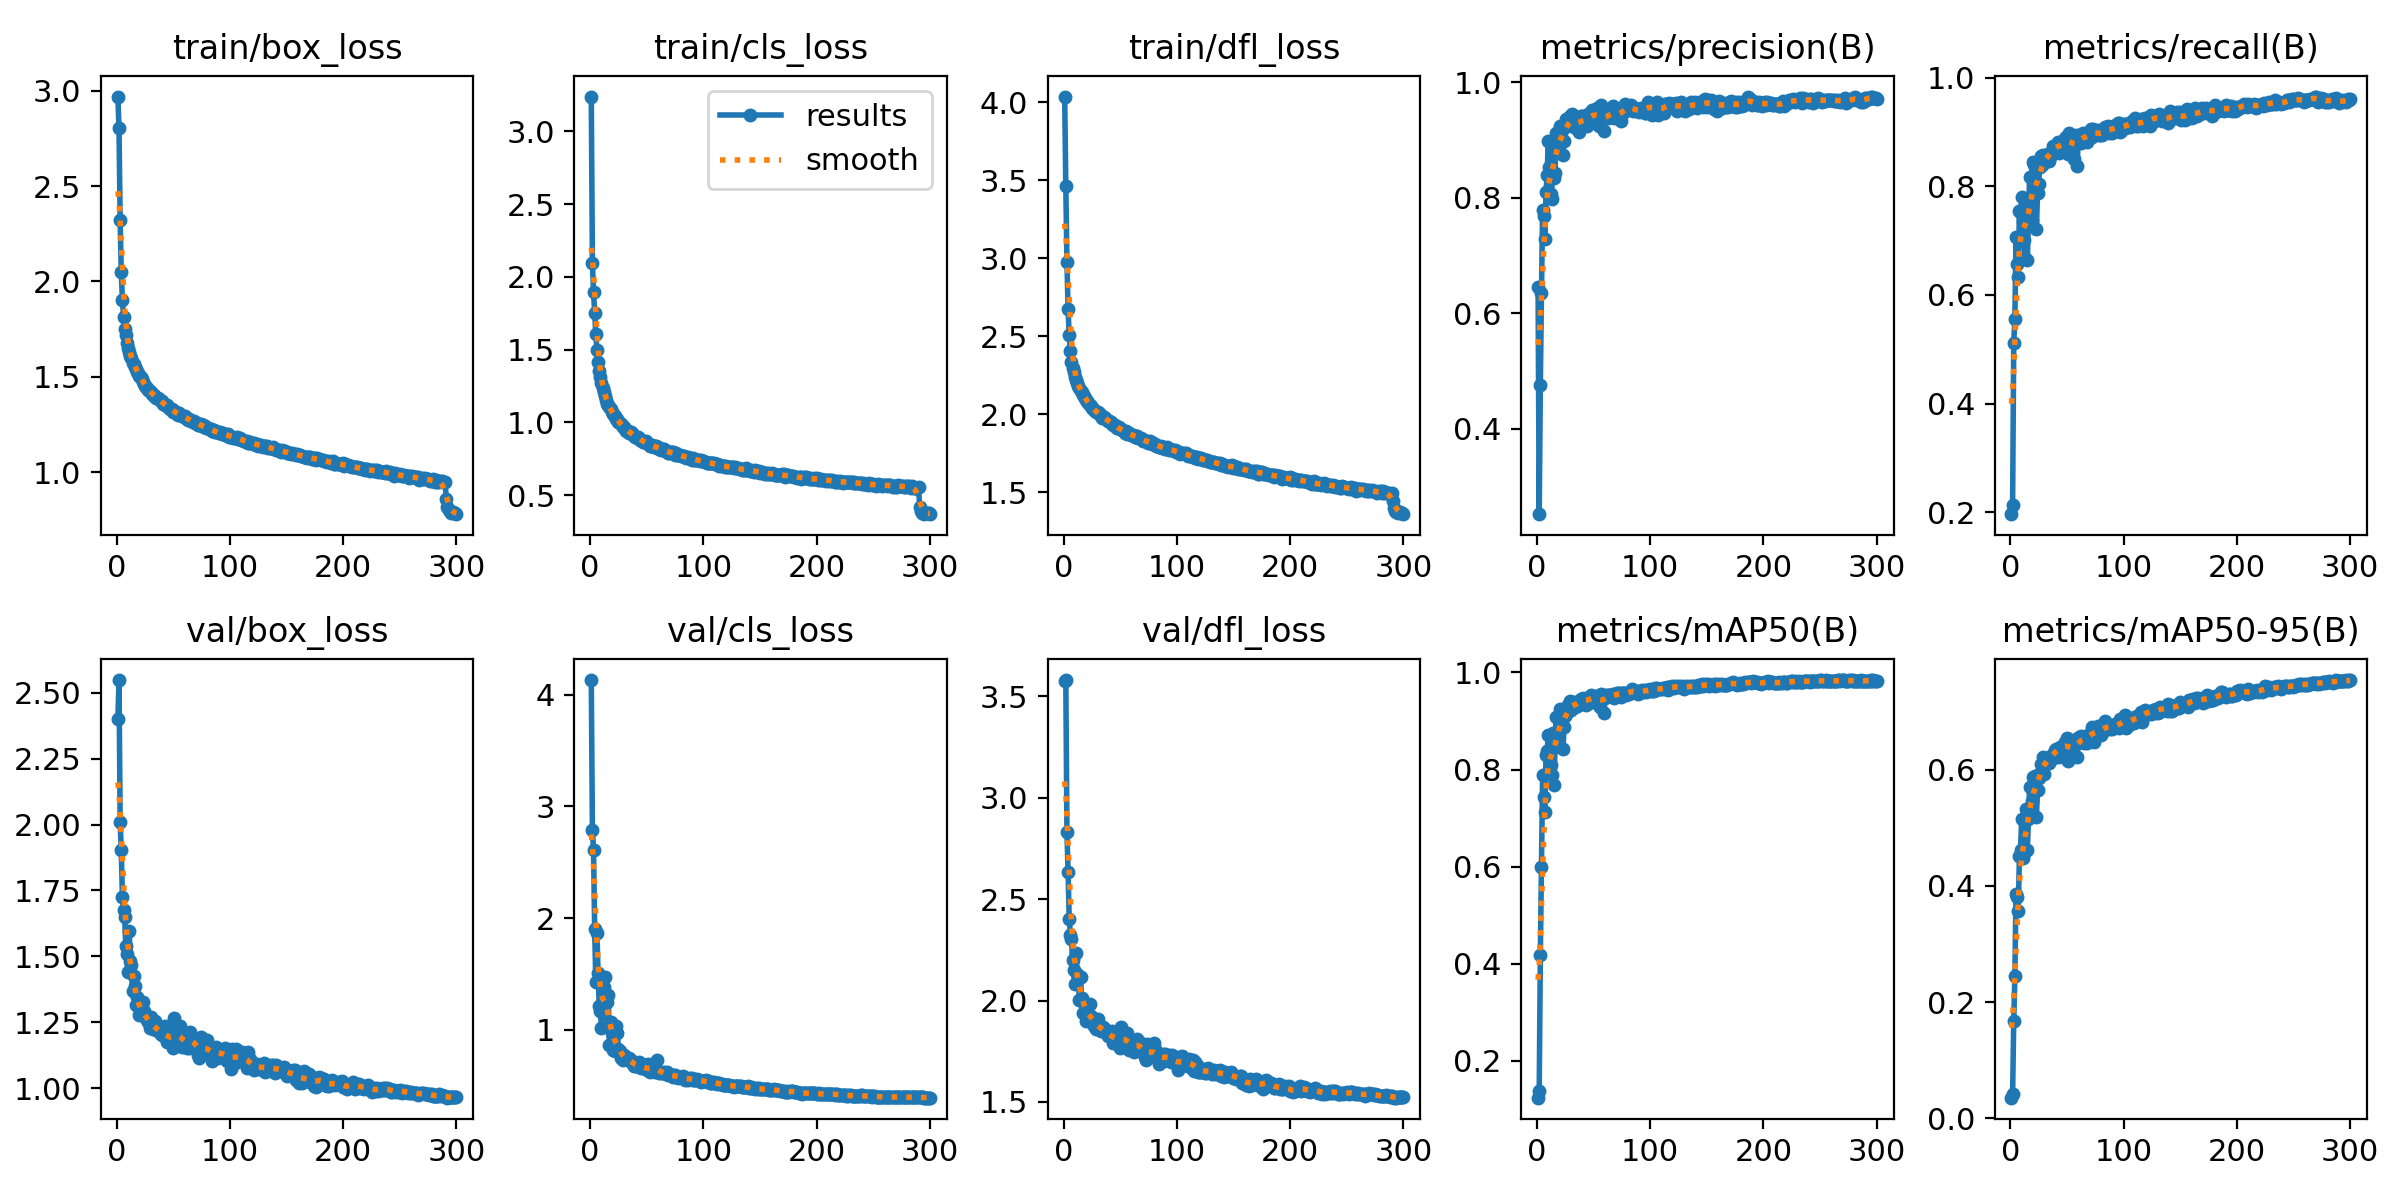

Source data for this figure (header and first rows):
epoch, train/box_loss, train/cls_loss, train/dfl_loss, metrics/precision(B), metrics/recall(B), metrics/mAP50(B), metrics/mAP50-95(B), val/box_loss, val/cls_loss, val/dfl_loss, lr/pg0, lr/pg1, lr/pg2
1, 2.969, 3.24, 4.038, 0.6461, 0.1961, 0.1242, 0.03551, 2.399, 4.131, 3.576, 0.003309, 0.003309, 0.003309
2, 2.803, 2.095, 3.468, 0.2523, 0.2137, 0.1378, 0.04186, 2.549, 2.791, 3.58, 0.00662, 0.00662, 0.00662
3, 2.32, 1.898, 2.978, 0.4767, 0.5121, 0.4171, 0.1673, 2.012, 2.607, 2.832, 0.00991, 0.00991, 0.00991
4, 2.048, 1.75, 2.678, 0.6359, 0.5558, 0.6002, 0.245, 1.902, 1.901, 2.636, 0.009901, 0.009901, 0.009901
5, 1.903, 1.607, 2.507, 0.7784, 0.7063, 0.7891, 0.3866, 1.726, 1.43, 2.404, 0.009868, 0.009868, 0.009868
6, 1.815, 1.497, 2.408, 0.7688, 0.6573, 0.7442, 0.3805, 1.676, 1.87, 2.325, 0.009835, 0.009835, 0.009835
7, 1.753, 1.414, 2.337, 0.7295, 0.633, 0.7129, 0.3567, 1.649, 1.504, 2.303, 0.009802, 0.009802, 0.009802
8, 1.717, 1.355, 2.295, 0.8102, 0.7541, 0.8296, 0.4518, 1.541, 1.212, 2.199, 0.009769, 0.009769, 0.009769
9, 1.68, 1.309, 2.269, 0.8395, 0.7511, 0.8377, 0.4625, 1.508, 1.171, 2.149, 0.009736, 0.009736, 0.009736
10, 1.649, 1.27, 2.241, 0.8983, 0.7808, 0.8705, 0.5145, 1.439, 1.02, 2.083, 0.009703, 0.009703, 0.009703
11, 1.632, 1.234, 2.218, 0.8526, 0.7365, 0.8397, 0.4479, 1.596, 1.147, 2.236, 0.00967, 0.00967, 0.00967
12, 1.611, 1.206, 2.203, 0.8074, 0.7013, 0.8086, 0.4571, 1.481, 1.387, 2.132, 0.009637, 0.009637, 0.009637
13, 1.597, 1.183, 2.184, 0.7971, 0.6675, 0.7882, 0.4613, 1.468, 1.47, 2.12, 0.009604, 0.009604, 0.009604
14, 1.572, 1.151, 2.167, 0.8879, 0.7693, 0.8757, 0.5326, 1.367, 1.269, 2.001, 0.009571, 0.009571, 0.009571
15, 1.566, 1.128, 2.151, 0.8351, 0.664, 0.7686, 0.4613, 1.426, 1.25, 2.114, 0.009538, 0.009538, 0.009538
16, 1.554, 1.123, 2.142, 0.8424, 0.741, 0.8462, 0.5144, 1.386, 1.315, 2.012, 0.009505, 0.009505, 0.009505
17, 1.541, 1.104, 2.127, 0.9121, 0.8167, 0.9077, 0.5708, 1.316, 0.8593, 1.938, 0.009472, 0.009472, 0.009472
18, 1.526, 1.093, 2.116, 0.8873, 0.7801, 0.8567, 0.532, 1.346, 1.068, 1.988, 0.009439, 0.009439, 0.009439
19, 1.521, 1.073, 2.103, 0.889, 0.7374, 0.8628, 0.5461, 1.312, 0.9736, 1.979, 0.009406, 0.009406, 0.009406
20, 1.505, 1.059, 2.092, 0.9237, 0.8447, 0.9244, 0.5867, 1.278, 0.8171, 1.9, 0.009373, 0.009373, 0.009373
21, 1.501, 1.054, 2.088, 0.9114, 0.8414, 0.9213, 0.5855, 1.288, 0.8317, 1.926, 0.00934, 0.00934, 0.00934
22, 1.489, 1.042, 2.075, 0.9189, 0.8362, 0.9224, 0.5889, 1.289, 0.8132, 1.916, 0.009307, 0.009307, 0.009307
23, 1.473, 1.026, 2.061, 0.8744, 0.7209, 0.8425, 0.5191, 1.327, 1.034, 1.983, 0.009274, 0.009274, 0.009274
24, 1.465, 1.024, 2.056, 0.8981, 0.7869, 0.8868, 0.5646, 1.292, 0.9723, 1.923, 0.009241, 0.009241, 0.009241
25, 1.454, 1.004, 2.043, 0.9227, 0.8041, 0.9112, 0.585, 1.269, 0.8272, 1.912, 0.009208, 0.009208, 0.009208
26, 1.449, 0.9988, 2.034, 0.9362, 0.8364, 0.9146, 0.5937, 1.268, 0.8055, 1.906, 0.009175, 0.009175, 0.009175
27, 1.443, 0.9905, 2.028, 0.9304, 0.8558, 0.9331, 0.61, 1.26, 0.7469, 1.876, 0.009142, 0.009142, 0.009142
28, 1.433, 0.9838, 2.025, 0.9298, 0.8387, 0.9295, 0.6095, 1.252, 0.7503, 1.874, 0.009109, 0.009109, 0.009109
29, 1.427, 0.971, 2.015, 0.9408, 0.858, 0.9407, 0.6213, 1.226, 0.7319, 1.859, 0.009076, 0.009076, 0.009076
30, 1.421, 0.9677, 2.017, 0.9266, 0.8445, 0.9226, 0.5933, 1.268, 0.7728, 1.908, 0.009043, 0.009043, 0.009043
31, 1.411, 0.9569, 2.006, 0.9446, 0.8456, 0.9345, 0.6106, 1.239, 0.7518, 1.875, 0.00901, 0.00901, 0.00901
32, 1.403, 0.9444, 1.995, 0.9318, 0.8586, 0.9318, 0.6198, 1.226, 0.7433, 1.86, 0.008977, 0.008977, 0.008977
33, 1.407, 0.9431, 1.997, 0.9219, 0.8599, 0.9389, 0.6186, 1.227, 0.7261, 1.848, 0.008944, 0.008944, 0.008944
34, 1.394, 0.931, 1.98, 0.9308, 0.8476, 0.9298, 0.6114, 1.255, 0.7434, 1.864, 0.008911, 0.008911, 0.008911
35, 1.391, 0.9353, 1.985, 0.9401, 0.8535, 0.9304, 0.6195, 1.22, 0.7243, 1.869, 0.008878, 0.008878, 0.008878
36, 1.388, 0.9337, 1.981, 0.917, 0.8602, 0.936, 0.623, 1.224, 0.7253, 1.854, 0.008845, 0.008845, 0.008845
37, 1.382, 0.9283, 1.974, 0.9133, 0.8653, 0.9322, 0.618, 1.223, 0.722, 1.858, 0.008812, 0.008812, 0.008812
38, 1.377, 0.9147, 1.964, 0.9392, 0.8736, 0.9425, 0.6277, 1.21, 0.6895, 1.835, 0.008779, 0.008779, 0.008779
39, 1.371, 0.905, 1.96, 0.9418, 0.871, 0.9457, 0.6344, 1.206, 0.6764, 1.825, 0.008746, 0.008746, 0.008746
40, 1.372, 0.9016, 1.961, 0.9415, 0.8765, 0.9461, 0.6362, 1.2, 0.6736, 1.829, 0.008713, 0.008713, 0.008713
41, 1.36, 0.8954, 1.951, 0.934, 0.8762, 0.9479, 0.6358, 1.216, 0.6757, 1.835, 0.00868, 0.00868, 0.00868
42, 1.357, 0.8986, 1.951, 0.9321, 0.8815, 0.9455, 0.6362, 1.199, 0.6762, 1.82, 0.008647, 0.008647, 0.008647
43, 1.352, 0.8922, 1.942, 0.9276, 0.861, 0.9325, 0.6216, 1.235, 0.7083, 1.851, 0.008614, 0.008614, 0.008614
44, 1.351, 0.8811, 1.932, 0.9235, 0.8739, 0.9401, 0.6383, 1.176, 0.6691, 1.789, 0.008581, 0.008581, 0.008581
45, 1.344, 0.8793, 1.931, 0.9459, 0.8762, 0.9454, 0.6378, 1.202, 0.6605, 1.824, 0.008548, 0.008548, 0.008548
46, 1.337, 0.8743, 1.922, 0.9302, 0.8662, 0.9365, 0.6332, 1.191, 0.6971, 1.818, 0.008515, 0.008515, 0.008515
47, 1.333, 0.8681, 1.915, 0.9407, 0.8829, 0.9469, 0.6448, 1.187, 0.6616, 1.809, 0.008482, 0.008482, 0.008482
48, 1.329, 0.8678, 1.913, 0.9452, 0.8885, 0.9537, 0.6476, 1.184, 0.6558, 1.797, 0.008449, 0.008449, 0.008449
49, 1.331, 0.8694, 1.922, 0.9523, 0.8848, 0.951, 0.6421, 1.192, 0.6469, 1.822, 0.008416, 0.008416, 0.008416
50, 1.317, 0.8564, 1.904, 0.9417, 0.8923, 0.9504, 0.6554, 1.154, 0.6418, 1.766, 0.008383, 0.008383, 0.008383
51, 1.32, 0.8528, 1.905, 0.9438, 0.8597, 0.9395, 0.6148, 1.266, 0.6908, 1.867, 0.00835, 0.00835, 0.00835
52, 1.314, 0.8493, 1.897, 0.9341, 0.8979, 0.952, 0.6454, 1.191, 0.64, 1.808, 0.008317, 0.008317, 0.008317
53, 1.305, 0.8388, 1.891, 0.9555, 0.8845, 0.9496, 0.6463, 1.175, 0.6248, 1.78, 0.008284, 0.008284, 0.008284
54, 1.3, 0.8398, 1.881, 0.949, 0.8934, 0.9504, 0.6437, 1.194, 0.6319, 1.805, 0.008251, 0.008251, 0.008251
55, 1.309, 0.8483, 1.892, 0.9246, 0.875, 0.9339, 0.6253, 1.22, 0.6784, 1.823, 0.008218, 0.008218, 0.008218
56, 1.3, 0.8322, 1.878, 0.9388, 0.8497, 0.9291, 0.623, 1.235, 0.691, 1.841, 0.008185, 0.008185, 0.008185
57, 1.299, 0.8363, 1.88, 0.9607, 0.8935, 0.9565, 0.6489, 1.186, 0.62, 1.792, 0.008152, 0.008152, 0.008152
58, 1.294, 0.8412, 1.881, 0.9447, 0.8947, 0.9542, 0.6525, 1.157, 0.6284, 1.757, 0.008119, 0.008119, 0.008119
59, 1.289, 0.8262, 1.872, 0.9161, 0.8381, 0.9162, 0.6215, 1.18, 0.7335, 1.798, 0.008086, 0.008086, 0.008086
60, 1.295, 0.8299, 1.871, 0.9402, 0.8886, 0.9479, 0.6467, 1.185, 0.628, 1.795, 0.008053, 0.008053, 0.008053
... 240 more rows
